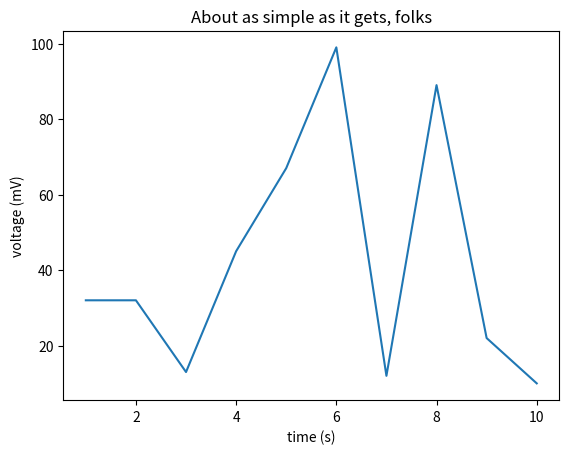

Source code (Python):
import matplotlib.pyplot as plt


X = [1,2,3,4,5,6,7,8,9,10] # X-axis
Y = [32,32,13,45,67,99,12,89,22,10] # Y-axis, your data

fig, ax = plt.subplots()
ax.plot(X, Y)

ax.set(xlabel='time (s)', ylabel='voltage (mV)',
       title='About as simple as it gets, folks')

fig.savefig("test.png")
plt.show()
